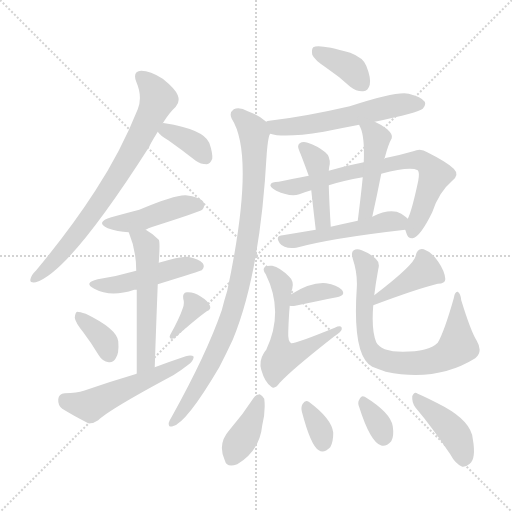
t = 0.00 s
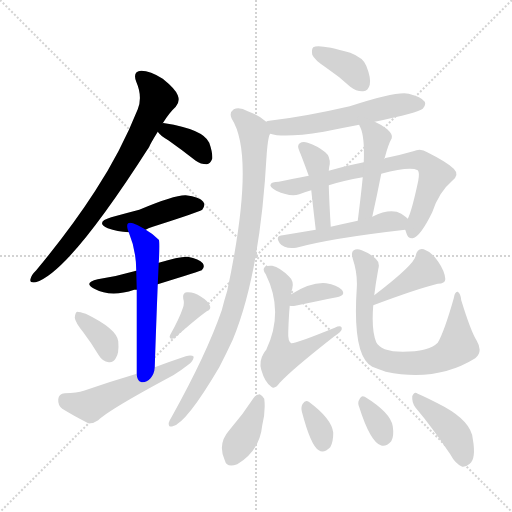
t = 2.99 s
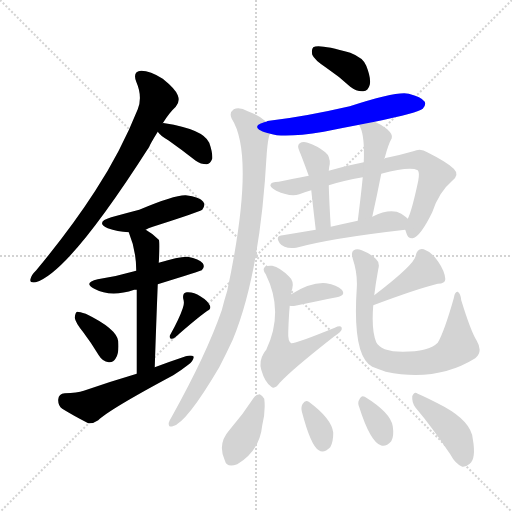
t = 5.98 s
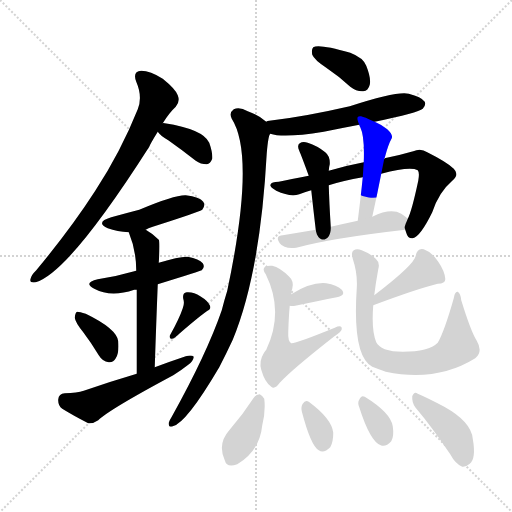
t = 8.98 s
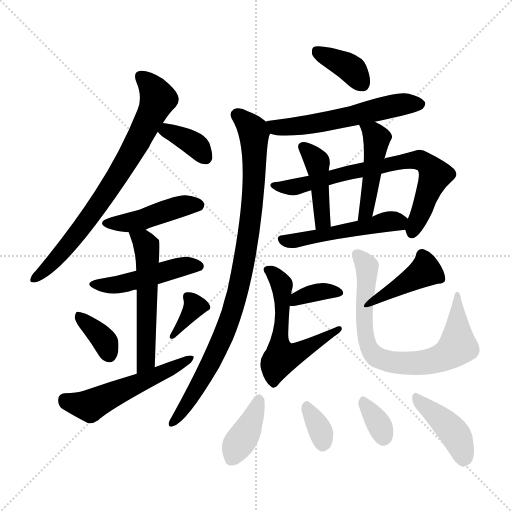
t = 11.97 s
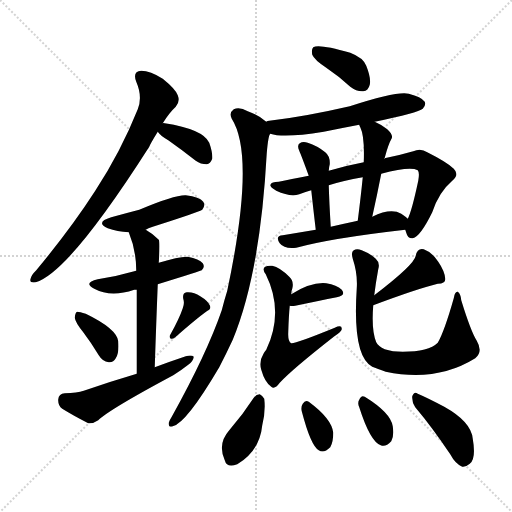
t = 14.96 s

The animated SVG that drew these frames (rendered in a browser with its animation timeline set to each time). Animation: 23 CSS @keyframes rules; one cycle of 14.96 s.

<svg version="1.1" viewBox="0 0 1024 1024" xmlns="http://www.w3.org/2000/svg">
  <g stroke="lightgray" stroke-dasharray="1,1" stroke-width="1" transform="scale(4, 4)">
    <line x1="0" y1="0" x2="256" y2="256"></line>
    <line x1="256" y1="0" x2="0" y2="256"></line>
    <line x1="128" y1="0" x2="128" y2="256"></line>
    <line x1="0" y1="128" x2="256" y2="128"></line>
  </g>
<g transform="scale(1, -1) translate(0, -900)">
   <style type="text/css">
    @keyframes keyframes0 {
      from {
       stroke: blue;
       stroke-dashoffset: 750;
       stroke-width: 128;
       }
       71% {
       animation-timing-function: step-end;
       stroke: blue;
       stroke-dashoffset: 0;
       stroke-width: 128;
       }
       to {
       stroke: black;
       stroke-width: 1024;
       }
       }
       #make-me-a-hanzi-animation-0 {
         animation: keyframes0 0.860352s both;
         animation-delay: 0.000000s;
         animation-timing-function: linear;
       }
    @keyframes keyframes1 {
      from {
       stroke: blue;
       stroke-dashoffset: 359;
       stroke-width: 128;
       }
       54% {
       animation-timing-function: step-end;
       stroke: blue;
       stroke-dashoffset: 0;
       stroke-width: 128;
       }
       to {
       stroke: black;
       stroke-width: 1024;
       }
       }
       #make-me-a-hanzi-animation-1 {
         animation: keyframes1 0.542155s both;
         animation-delay: 0.860352s;
         animation-timing-function: linear;
       }
    @keyframes keyframes2 {
      from {
       stroke: blue;
       stroke-dashoffset: 443;
       stroke-width: 128;
       }
       59% {
       animation-timing-function: step-end;
       stroke: blue;
       stroke-dashoffset: 0;
       stroke-width: 128;
       }
       to {
       stroke: black;
       stroke-width: 1024;
       }
       }
       #make-me-a-hanzi-animation-2 {
         animation: keyframes2 0.610514s both;
         animation-delay: 1.402507s;
         animation-timing-function: linear;
       }
    @keyframes keyframes3 {
      from {
       stroke: blue;
       stroke-dashoffset: 470;
       stroke-width: 128;
       }
       60% {
       animation-timing-function: step-end;
       stroke: blue;
       stroke-dashoffset: 0;
       stroke-width: 128;
       }
       to {
       stroke: black;
       stroke-width: 1024;
       }
       }
       #make-me-a-hanzi-animation-3 {
         animation: keyframes3 0.632487s both;
         animation-delay: 2.013021s;
         animation-timing-function: linear;
       }
    @keyframes keyframes4 {
      from {
       stroke: blue;
       stroke-dashoffset: 544;
       stroke-width: 128;
       }
       64% {
       animation-timing-function: step-end;
       stroke: blue;
       stroke-dashoffset: 0;
       stroke-width: 128;
       }
       to {
       stroke: black;
       stroke-width: 1024;
       }
       }
       #make-me-a-hanzi-animation-4 {
         animation: keyframes4 0.692708s both;
         animation-delay: 2.645508s;
         animation-timing-function: linear;
       }
    @keyframes keyframes5 {
      from {
       stroke: blue;
       stroke-dashoffset: 360;
       stroke-width: 128;
       }
       54% {
       animation-timing-function: step-end;
       stroke: blue;
       stroke-dashoffset: 0;
       stroke-width: 128;
       }
       to {
       stroke: black;
       stroke-width: 1024;
       }
       }
       #make-me-a-hanzi-animation-5 {
         animation: keyframes5 0.542969s both;
         animation-delay: 3.338216s;
         animation-timing-function: linear;
       }
    @keyframes keyframes6 {
      from {
       stroke: blue;
       stroke-dashoffset: 350;
       stroke-width: 128;
       }
       53% {
       animation-timing-function: step-end;
       stroke: blue;
       stroke-dashoffset: 0;
       stroke-width: 128;
       }
       to {
       stroke: black;
       stroke-width: 1024;
       }
       }
       #make-me-a-hanzi-animation-6 {
         animation: keyframes6 0.534831s both;
         animation-delay: 3.881185s;
         animation-timing-function: linear;
       }
    @keyframes keyframes7 {
      from {
       stroke: blue;
       stroke-dashoffset: 533;
       stroke-width: 128;
       }
       63% {
       animation-timing-function: step-end;
       stroke: blue;
       stroke-dashoffset: 0;
       stroke-width: 128;
       }
       to {
       stroke: black;
       stroke-width: 1024;
       }
       }
       #make-me-a-hanzi-animation-7 {
         animation: keyframes7 0.683757s both;
         animation-delay: 4.416016s;
         animation-timing-function: linear;
       }
    @keyframes keyframes8 {
      from {
       stroke: blue;
       stroke-dashoffset: 372;
       stroke-width: 128;
       }
       55% {
       animation-timing-function: step-end;
       stroke: blue;
       stroke-dashoffset: 0;
       stroke-width: 128;
       }
       to {
       stroke: black;
       stroke-width: 1024;
       }
       }
       #make-me-a-hanzi-animation-8 {
         animation: keyframes8 0.552734s both;
         animation-delay: 5.099772s;
         animation-timing-function: linear;
       }
    @keyframes keyframes9 {
      from {
       stroke: blue;
       stroke-dashoffset: 563;
       stroke-width: 128;
       }
       65% {
       animation-timing-function: step-end;
       stroke: blue;
       stroke-dashoffset: 0;
       stroke-width: 128;
       }
       to {
       stroke: black;
       stroke-width: 1024;
       }
       }
       #make-me-a-hanzi-animation-9 {
         animation: keyframes9 0.708171s both;
         animation-delay: 5.652507s;
         animation-timing-function: linear;
       }
    @keyframes keyframes10 {
      from {
       stroke: blue;
       stroke-dashoffset: 920;
       stroke-width: 128;
       }
       75% {
       animation-timing-function: step-end;
       stroke: blue;
       stroke-dashoffset: 0;
       stroke-width: 128;
       }
       to {
       stroke: black;
       stroke-width: 1024;
       }
       }
       #make-me-a-hanzi-animation-10 {
         animation: keyframes10 0.998698s both;
         animation-delay: 6.360677s;
         animation-timing-function: linear;
       }
    @keyframes keyframes11 {
      from {
       stroke: blue;
       stroke-dashoffset: 724;
       stroke-width: 128;
       }
       70% {
       animation-timing-function: step-end;
       stroke: blue;
       stroke-dashoffset: 0;
       stroke-width: 128;
       }
       to {
       stroke: black;
       stroke-width: 1024;
       }
       }
       #make-me-a-hanzi-animation-11 {
         animation: keyframes11 0.839193s both;
         animation-delay: 7.359375s;
         animation-timing-function: linear;
       }
    @keyframes keyframes12 {
      from {
       stroke: blue;
       stroke-dashoffset: 426;
       stroke-width: 128;
       }
       58% {
       animation-timing-function: step-end;
       stroke: blue;
       stroke-dashoffset: 0;
       stroke-width: 128;
       }
       to {
       stroke: black;
       stroke-width: 1024;
       }
       }
       #make-me-a-hanzi-animation-12 {
         animation: keyframes12 0.596680s both;
         animation-delay: 8.198568s;
         animation-timing-function: linear;
       }
    @keyframes keyframes13 {
      from {
       stroke: blue;
       stroke-dashoffset: 456;
       stroke-width: 128;
       }
       60% {
       animation-timing-function: step-end;
       stroke: blue;
       stroke-dashoffset: 0;
       stroke-width: 128;
       }
       to {
       stroke: black;
       stroke-width: 1024;
       }
       }
       #make-me-a-hanzi-animation-13 {
         animation: keyframes13 0.621094s both;
         animation-delay: 8.795247s;
         animation-timing-function: linear;
       }
    @keyframes keyframes14 {
      from {
       stroke: blue;
       stroke-dashoffset: 504;
       stroke-width: 128;
       }
       62% {
       animation-timing-function: step-end;
       stroke: blue;
       stroke-dashoffset: 0;
       stroke-width: 128;
       }
       to {
       stroke: black;
       stroke-width: 1024;
       }
       }
       #make-me-a-hanzi-animation-14 {
         animation: keyframes14 0.660156s both;
         animation-delay: 9.416341s;
         animation-timing-function: linear;
       }
    @keyframes keyframes15 {
      from {
       stroke: blue;
       stroke-dashoffset: 352;
       stroke-width: 128;
       }
       53% {
       animation-timing-function: step-end;
       stroke: blue;
       stroke-dashoffset: 0;
       stroke-width: 128;
       }
       to {
       stroke: black;
       stroke-width: 1024;
       }
       }
       #make-me-a-hanzi-animation-15 {
         animation: keyframes15 0.536458s both;
         animation-delay: 10.076497s;
         animation-timing-function: linear;
       }
    @keyframes keyframes16 {
      from {
       stroke: blue;
       stroke-dashoffset: 569;
       stroke-width: 128;
       }
       65% {
       animation-timing-function: step-end;
       stroke: blue;
       stroke-dashoffset: 0;
       stroke-width: 128;
       }
       to {
       stroke: black;
       stroke-width: 1024;
       }
       }
       #make-me-a-hanzi-animation-16 {
         animation: keyframes16 0.713053s both;
         animation-delay: 10.612956s;
         animation-timing-function: linear;
       }
    @keyframes keyframes17 {
      from {
       stroke: blue;
       stroke-dashoffset: 408;
       stroke-width: 128;
       }
       57% {
       animation-timing-function: step-end;
       stroke: blue;
       stroke-dashoffset: 0;
       stroke-width: 128;
       }
       to {
       stroke: black;
       stroke-width: 1024;
       }
       }
       #make-me-a-hanzi-animation-17 {
         animation: keyframes17 0.582031s both;
         animation-delay: 11.326009s;
         animation-timing-function: linear;
       }
    @keyframes keyframes18 {
      from {
       stroke: blue;
       stroke-dashoffset: 749;
       stroke-width: 128;
       }
       71% {
       animation-timing-function: step-end;
       stroke: blue;
       stroke-dashoffset: 0;
       stroke-width: 128;
       }
       to {
       stroke: black;
       stroke-width: 1024;
       }
       }
       #make-me-a-hanzi-animation-18 {
         animation: keyframes18 0.859538s both;
         animation-delay: 11.908040s;
         animation-timing-function: linear;
       }
    @keyframes keyframes19 {
      from {
       stroke: blue;
       stroke-dashoffset: 385;
       stroke-width: 128;
       }
       56% {
       animation-timing-function: step-end;
       stroke: blue;
       stroke-dashoffset: 0;
       stroke-width: 128;
       }
       to {
       stroke: black;
       stroke-width: 1024;
       }
       }
       #make-me-a-hanzi-animation-19 {
         animation: keyframes19 0.563314s both;
         animation-delay: 12.767578s;
         animation-timing-function: linear;
       }
    @keyframes keyframes20 {
      from {
       stroke: blue;
       stroke-dashoffset: 332;
       stroke-width: 128;
       }
       52% {
       animation-timing-function: step-end;
       stroke: blue;
       stroke-dashoffset: 0;
       stroke-width: 128;
       }
       to {
       stroke: black;
       stroke-width: 1024;
       }
       }
       #make-me-a-hanzi-animation-20 {
         animation: keyframes20 0.520182s both;
         animation-delay: 13.330892s;
         animation-timing-function: linear;
       }
    @keyframes keyframes21 {
      from {
       stroke: blue;
       stroke-dashoffset: 333;
       stroke-width: 128;
       }
       52% {
       animation-timing-function: step-end;
       stroke: blue;
       stroke-dashoffset: 0;
       stroke-width: 128;
       }
       to {
       stroke: black;
       stroke-width: 1024;
       }
       }
       #make-me-a-hanzi-animation-21 {
         animation: keyframes21 0.520996s both;
         animation-delay: 13.851074s;
         animation-timing-function: linear;
       }
    @keyframes keyframes22 {
      from {
       stroke: blue;
       stroke-dashoffset: 415;
       stroke-width: 128;
       }
       57% {
       animation-timing-function: step-end;
       stroke: blue;
       stroke-dashoffset: 0;
       stroke-width: 128;
       }
       to {
       stroke: black;
       stroke-width: 1024;
       }
       }
       #make-me-a-hanzi-animation-22 {
         animation: keyframes22 0.587728s both;
         animation-delay: 14.372070s;
         animation-timing-function: linear;
       }
</style>
<path d="M 325.5 653.5 Q 338.5 674.5 351.5 686.5 Q 360.5 696.5 355.5 709.5 Q 351.5 721.5 325.5 742.5 Q 300.5 758.5 282.5 758.5 Q 264.5 757.5 272.5 736.5 Q 285.5 706.5 275.5 681.5 Q 241.5 596.5 190.5 518.5 Q 141.5 442.5 72.5 359.5 Q 62.5 349.5 61.5 343.5 Q 57.5 333.5 71.5 335.5 Q 137.5 354.5 298.5 606.5 Q 299.5 610.5 315.5 636.5 L 325.5 653.5 Z" fill="lightgray"></path> 
<path d="M 315.5 636.5 Q 319.5 629.5 336.5 619.5 Q 363.5 600.5 391.5 578.5 Q 401.5 571.5 413.5 571.5 Q 420.5 572.5 424.5 582.5 Q 425.5 594.5 418.5 614.5 Q 406.5 641.5 329.5 653.5 Q 326.5 654.5 325.5 653.5 C 302.5 653.5 302.5 653.5 315.5 636.5 Z" fill="lightgray"></path> 
<path d="M 291.5 440.5 Q 295.5 443.5 305.5 446.5 Q 399.5 476.5 404.5 480.5 Q 411.5 489.5 406.5 496.5 Q 399.5 506.5 371.5 509.5 Q 349.5 510.5 278.5 480.5 Q 251.5 473.5 222.5 465.5 Q 189.5 455.5 215.5 443.5 Q 234.5 436.5 257.5 435.5 L 291.5 440.5 Z" fill="lightgray"></path> 
<path d="M 315.5 331.5 Q 402.5 358.5 403.5 359.5 Q 410.5 366.5 405.5 373.5 Q 398.5 382.5 375.5 386.5 Q 359.5 387.5 317.5 374.5 L 272.5 358.5 Q 269.5 358.5 268.5 357.5 Q 234.5 347.5 195.5 341.5 Q 165.5 334.5 188.5 322.5 Q 221.5 304.5 268.5 320.5 Q 269.5 320.5 273.5 320.5 L 315.5 331.5 Z" fill="lightgray"></path> 
<path d="M 309.5 165.5 Q 312.5 256.5 315.5 331.5 L 317.5 374.5 Q 320.5 416.5 317.5 420.5 Q 304.5 433.5 291.5 440.5 C 265.5 456.5 246.5 463.5 257.5 435.5 Q 272.5 399.5 272.5 358.5 L 273.5 320.5 Q 273.5 263.5 273.5 152.5 C 273.5 122.5 308.5 135.5 309.5 165.5 Z" fill="lightgray"></path> 
<path d="M 166.5 235.5 Q 182.5 214.5 197.5 189.5 Q 204.5 177.5 217.5 175.5 Q 226.5 174.5 231.5 183.5 Q 238.5 193.5 236.5 217.5 Q 233.5 242.5 171.5 272.5 Q 159.5 276.5 154.5 276.5 Q 150.5 275.5 149.5 264.5 Q 150.5 255.5 166.5 235.5 Z" fill="lightgray"></path> 
<path d="M 365.5 283.5 Q 358.5 262.5 340.5 230.5 Q 337.5 226.5 341.5 222.5 Q 345.5 221.5 350.5 225.5 Q 392.5 262.5 413.5 277.5 Q 423.5 281.5 419.5 289.5 Q 415.5 298.5 400.5 307.5 Q 387.5 316.5 373.5 315.5 Q 364.5 314.5 366.5 302.5 Q 369.5 293.5 365.5 283.5 Z" fill="lightgray"></path> 
<path d="M 273.5 152.5 Q 222.5 137.5 167.5 118.5 Q 154.5 114.5 129.5 113.5 Q 117.5 112.5 116.5 101.5 Q 115.5 89.5 124.5 82.5 Q 145.5 69.5 176.5 53.5 Q 186.5 52.5 196.5 59.5 Q 217.5 80.5 346.5 149.5 Q 362.5 159.5 376.5 170.5 Q 386.5 177.5 387.5 186.5 Q 383.5 190.5 371.5 187.5 Q 341.5 177.5 309.5 165.5 L 273.5 152.5 Z" fill="lightgray"></path> 
<path d="M 652.5 764.5 Q 676.5 748.5 700.5 726.5 Q 713.5 716.5 726.5 717.5 Q 736.5 718.5 739.5 730.5 Q 742.5 743.5 732.5 768.5 Q 726.5 784.5 700.5 794.5 Q 637.5 812.5 626.5 805.5 Q 622.5 801.5 624.5 790.5 Q 628.5 780.5 652.5 764.5 Z" fill="lightgray"></path> 
<path d="M 749.5 656.5 Q 836.5 674.5 845.5 682.5 Q 852.5 689.5 849.5 696.5 Q 842.5 706.5 817.5 712.5 Q 795.5 718.5 699.5 687.5 Q 608.5 666.5 538.5 658.5 Q 534.5 658.5 532.5 656.5 C 503.5 649.5 511.5 639.5 540.5 632.5 Q 567.5 623.5 647.5 636.5 Q 681.5 643.5 718.5 650.5 L 749.5 656.5 Z" fill="lightgray"></path> 
<path d="M 532.5 656.5 Q 519.5 668.5 495.5 677.5 Q 479.5 686.5 467.5 681.5 Q 457.5 674.5 463.5 662.5 Q 511.5 587.5 454.5 318.5 Q 448.5 299.5 443.5 279.5 Q 413.5 192.5 343.5 66.5 Q 339.5 60.5 337.5 54.5 Q 336.5 44.5 345.5 47.5 Q 372.5 53.5 438.5 165.5 Q 451.5 190.5 465.5 220.5 Q 520.5 353.5 533.5 593.5 Q 536.5 629.5 540.5 632.5 C 544.5 648.5 544.5 648.5 532.5 656.5 Z" fill="lightgray"></path> 
<path d="M 727.5 575.5 Q 690.5 568.5 657.5 558.5 L 617.5 548.5 Q 580.5 541.5 557.5 536.5 Q 542.5 536.5 541.5 531.5 Q 537.5 527.5 552.5 518.5 Q 580.5 505.5 598.5 511.5 Q 608.5 515.5 622.5 519.5 L 657.5 529.5 Q 685.5 538.5 725.5 545.5 L 762.5 552.5 Q 819.5 567.5 835.5 559.5 Q 839.5 555.5 836.5 538.5 Q 823.5 477.5 815.5 462.5 C 808.5 445.5 808.5 445.5 810.5 440.5 L 812.5 434.5 Q 815.5 422.5 825.5 423.5 Q 840.5 426.5 864.5 475.5 Q 877.5 515.5 904.5 538.5 Q 919.5 550.5 907.5 562.5 Q 894.5 575.5 854.5 595.5 Q 841.5 604.5 826.5 597.5 Q 802.5 590.5 773.5 584.5 Q 770.5 584.5 768.5 582.5 L 727.5 575.5 Z" fill="lightgray"></path> 
<path d="M 657.5 558.5 Q 658.5 568.5 659.5 571.5 Q 660.5 587.5 650.5 595.5 Q 634.5 608.5 615.5 614.5 Q 605.5 617.5 599.5 613.5 Q 593.5 609.5 598.5 598.5 Q 602.5 589.5 617.5 548.5 L 622.5 519.5 Q 625.5 491.5 631.5 440.5 C 635.5 410.5 663.5 416.5 661.5 446.5 Q 658.5 494.5 657.5 529.5 L 657.5 558.5 Z" fill="lightgray"></path> 
<path d="M 768.5 582.5 Q 768.5 583.5 769.5 584.5 Q 776.5 611.5 783.5 623.5 Q 786.5 630.5 774.5 641.5 Q 761.5 651.5 749.5 656.5 C 722.5 669.5 707.5 675.5 718.5 650.5 Q 718.5 649.5 720.5 645.5 Q 729.5 627.5 727.5 575.5 L 725.5 545.5 Q 721.5 505.5 715.5 458.5 C 711.5 428.5 738.5 437.5 744.5 466.5 Q 754.5 511.5 762.5 552.5 L 768.5 582.5 Z" fill="lightgray"></path> 
<path d="M 631.5 440.5 Q 595.5 434.5 565.5 429.5 Q 549.5 428.5 559.5 413.5 Q 568.5 401.5 592.5 404.5 Q 661.5 423.5 810.5 440.5 C 837.5 443.5 837.5 443.5 815.5 462.5 Q 811.5 466.5 802.5 472.5 Q 781.5 484.5 744.5 466.5 L 715.5 458.5 Q 687.5 452.5 661.5 446.5 L 631.5 440.5 Z" fill="lightgray"></path> 
<path d="M 579.5 288.5 Q 583.5 287.5 590.5 288.5 Q 638.5 298.5 673.5 305.5 Q 692.5 309.5 683.5 320.5 Q 673.5 330.5 652.5 333.5 Q 622.5 336.5 582.5 311.5 C 556.5 295.5 551.5 292.5 579.5 288.5 Z" fill="lightgray"></path> 
<path d="M 582.5 311.5 Q 582.5 318.5 584.5 322.5 Q 588.5 337.5 578.5 346.5 Q 559.5 365.5 544.5 368.5 Q 535.5 369.5 530.5 366.5 Q 523.5 362.5 531.5 351.5 Q 568.5 276.5 532.5 200.5 Q 529.5 197.5 527.5 193.5 Q 517.5 177.5 522.5 160.5 Q 529.5 135.5 542.5 126.5 Q 549.5 120.5 559.5 134.5 Q 584.5 161.5 667.5 226.5 Q 682.5 236.5 683.5 241.5 Q 684.5 251.5 669.5 244.5 Q 588.5 211.5 582.5 213.5 Q 575.5 217.5 576.5 235.5 Q 577.5 268.5 579.5 288.5 L 582.5 311.5 Z" fill="lightgray"></path> 
<path d="M 746.5 289.5 Q 834.5 322.5 875.5 332.5 Q 891.5 332.5 890.5 342.5 Q 889.5 357.5 876.5 376.5 Q 864.5 395.5 847.5 401.5 Q 834.5 404.5 831.5 388.5 Q 828.5 370.5 748.5 309.5 C 724.5 291.5 718.5 278.5 746.5 289.5 Z" fill="lightgray"></path> 
<path d="M 748.5 309.5 Q 751.5 334.5 756.5 361.5 Q 760.5 374.5 751.5 382.5 Q 741.5 392.5 723.5 399.5 Q 713.5 403.5 707.5 399.5 Q 701.5 396.5 705.5 382.5 Q 715.5 352.5 713.5 323.5 Q 704.5 187.5 744.5 166.5 Q 754.5 162.5 771.5 156.5 Q 873.5 135.5 950.5 183.5 Q 966.5 196.5 953.5 218.5 Q 941.5 237.5 922.5 299.5 Q 921.5 312.5 915.5 316.5 Q 909.5 317.5 907.5 303.5 Q 888.5 236.5 875.5 214.5 Q 857.5 196.5 805.5 196.5 Q 784.5 196.5 769.5 201.5 Q 756.5 207.5 752.5 215.5 Q 742.5 239.5 746.5 289.5 L 748.5 309.5 Z" fill="lightgray"></path> 
<path d="M 507.5 104.5 Q 485.5 70.5 458.5 39.5 Q 434.5 12.5 449.5 -20.5 Q 453.5 -36.5 474.5 -28.5 Q 519.5 -1.5 524.5 49.5 Q 531.5 77.5 528.5 102.5 Q 524.5 109.5 519.5 111.5 Q 512.5 111.5 507.5 104.5 Z" fill="lightgray"></path> 
<path d="M 603.5 77.5 Q 621.5 8.5 637.5 -0.5 Q 647.5 -7.5 660.5 5.5 Q 666.5 15.5 666.5 34.5 Q 663.5 62.5 617.5 96.5 Q 610.5 100.5 605.5 92.5 Q 601.5 86.5 603.5 77.5 Z" fill="lightgray"></path> 
<path d="M 718.5 85.5 Q 740.5 16.5 761.5 9.5 Q 771.5 5.5 782.5 17.5 Q 788.5 27.5 785.5 47.5 Q 781.5 74.5 729.5 106.5 Q 722.5 110.5 718.5 100.5 Q 714.5 94.5 718.5 85.5 Z" fill="lightgray"></path> 
<path d="M 830.5 85.5 Q 863.5 46.5 900.5 -8.5 Q 910.5 -27.5 924.5 -33.5 Q 931.5 -34.5 939.5 -27.5 Q 952.5 -17.5 945.5 22.5 Q 942.5 56.5 888.5 86.5 Q 854.5 104.5 835.5 112.5 Q 828.5 118.5 824.5 107.5 Q 823.5 95.5 830.5 85.5 Z" fill="lightgray"></path> 
      <clipPath id="make-me-a-hanzi-clip-0">
      <path d="M 325.5 653.5 Q 338.5 674.5 351.5 686.5 Q 360.5 696.5 355.5 709.5 Q 351.5 721.5 325.5 742.5 Q 300.5 758.5 282.5 758.5 Q 264.5 757.5 272.5 736.5 Q 285.5 706.5 275.5 681.5 Q 241.5 596.5 190.5 518.5 Q 141.5 442.5 72.5 359.5 Q 62.5 349.5 61.5 343.5 Q 57.5 333.5 71.5 335.5 Q 137.5 354.5 298.5 606.5 Q 299.5 610.5 315.5 636.5 L 325.5 653.5 Z" fill="lightgray"></path>
      </clipPath>
      <path clip-path="url(#make-me-a-hanzi-clip-0)" d="M 281.5 745.5 L 304.5 724.5 L 314.5 699.5 L 259.5 586.5 L 157.5 436.5 L 106.5 375.5 L 69.5 343.5 " fill="none" id="make-me-a-hanzi-animation-0" stroke-dasharray="622 1244" stroke-linecap="round"></path>

      <clipPath id="make-me-a-hanzi-clip-1">
      <path d="M 315.5 636.5 Q 319.5 629.5 336.5 619.5 Q 363.5 600.5 391.5 578.5 Q 401.5 571.5 413.5 571.5 Q 420.5 572.5 424.5 582.5 Q 425.5 594.5 418.5 614.5 Q 406.5 641.5 329.5 653.5 Q 326.5 654.5 325.5 653.5 C 302.5 653.5 302.5 653.5 315.5 636.5 Z" fill="lightgray"></path>
      </clipPath>
      <path clip-path="url(#make-me-a-hanzi-clip-1)" d="M 327.5 646.5 L 396.5 605.5 L 409.5 586.5 " fill="none" id="make-me-a-hanzi-animation-1" stroke-dasharray="231 462" stroke-linecap="round"></path>

      <clipPath id="make-me-a-hanzi-clip-2">
      <path d="M 291.5 440.5 Q 295.5 443.5 305.5 446.5 Q 399.5 476.5 404.5 480.5 Q 411.5 489.5 406.5 496.5 Q 399.5 506.5 371.5 509.5 Q 349.5 510.5 278.5 480.5 Q 251.5 473.5 222.5 465.5 Q 189.5 455.5 215.5 443.5 Q 234.5 436.5 257.5 435.5 L 291.5 440.5 Z" fill="lightgray"></path>
      </clipPath>
      <path clip-path="url(#make-me-a-hanzi-clip-2)" d="M 216.5 455.5 L 260.5 455.5 L 363.5 487.5 L 398.5 488.5 " fill="none" id="make-me-a-hanzi-animation-2" stroke-dasharray="315 630" stroke-linecap="round"></path>

      <clipPath id="make-me-a-hanzi-clip-3">
      <path d="M 315.5 331.5 Q 402.5 358.5 403.5 359.5 Q 410.5 366.5 405.5 373.5 Q 398.5 382.5 375.5 386.5 Q 359.5 387.5 317.5 374.5 L 272.5 358.5 Q 269.5 358.5 268.5 357.5 Q 234.5 347.5 195.5 341.5 Q 165.5 334.5 188.5 322.5 Q 221.5 304.5 268.5 320.5 Q 269.5 320.5 273.5 320.5 L 315.5 331.5 Z" fill="lightgray"></path>
      </clipPath>
      <path clip-path="url(#make-me-a-hanzi-clip-3)" d="M 189.5 333.5 L 231.5 329.5 L 362.5 366.5 L 398.5 367.5 " fill="none" id="make-me-a-hanzi-animation-3" stroke-dasharray="342 684" stroke-linecap="round"></path>

      <clipPath id="make-me-a-hanzi-clip-4">
      <path d="M 309.5 165.5 Q 312.5 256.5 315.5 331.5 L 317.5 374.5 Q 320.5 416.5 317.5 420.5 Q 304.5 433.5 291.5 440.5 C 265.5 456.5 246.5 463.5 257.5 435.5 Q 272.5 399.5 272.5 358.5 L 273.5 320.5 Q 273.5 263.5 273.5 152.5 C 273.5 122.5 308.5 135.5 309.5 165.5 Z" fill="lightgray"></path>
      </clipPath>
      <path clip-path="url(#make-me-a-hanzi-clip-4)" d="M 264.5 429.5 L 290.5 413.5 L 294.5 385.5 L 292.5 190.5 L 287.5 170.5 L 276.5 162.5 " fill="none" id="make-me-a-hanzi-animation-4" stroke-dasharray="416 832" stroke-linecap="round"></path>

      <clipPath id="make-me-a-hanzi-clip-5">
      <path d="M 166.5 235.5 Q 182.5 214.5 197.5 189.5 Q 204.5 177.5 217.5 175.5 Q 226.5 174.5 231.5 183.5 Q 238.5 193.5 236.5 217.5 Q 233.5 242.5 171.5 272.5 Q 159.5 276.5 154.5 276.5 Q 150.5 275.5 149.5 264.5 Q 150.5 255.5 166.5 235.5 Z" fill="lightgray"></path>
      </clipPath>
      <path clip-path="url(#make-me-a-hanzi-clip-5)" d="M 156.5 268.5 L 199.5 230.5 L 219.5 188.5 " fill="none" id="make-me-a-hanzi-animation-5" stroke-dasharray="232 464" stroke-linecap="round"></path>

      <clipPath id="make-me-a-hanzi-clip-6">
      <path d="M 365.5 283.5 Q 358.5 262.5 340.5 230.5 Q 337.5 226.5 341.5 222.5 Q 345.5 221.5 350.5 225.5 Q 392.5 262.5 413.5 277.5 Q 423.5 281.5 419.5 289.5 Q 415.5 298.5 400.5 307.5 Q 387.5 316.5 373.5 315.5 Q 364.5 314.5 366.5 302.5 Q 369.5 293.5 365.5 283.5 Z" fill="lightgray"></path>
      </clipPath>
      <path clip-path="url(#make-me-a-hanzi-clip-6)" d="M 379.5 304.5 L 389.5 287.5 L 345.5 227.5 " fill="none" id="make-me-a-hanzi-animation-6" stroke-dasharray="222 444" stroke-linecap="round"></path>

      <clipPath id="make-me-a-hanzi-clip-7">
      <path d="M 273.5 152.5 Q 222.5 137.5 167.5 118.5 Q 154.5 114.5 129.5 113.5 Q 117.5 112.5 116.5 101.5 Q 115.5 89.5 124.5 82.5 Q 145.5 69.5 176.5 53.5 Q 186.5 52.5 196.5 59.5 Q 217.5 80.5 346.5 149.5 Q 362.5 159.5 376.5 170.5 Q 386.5 177.5 387.5 186.5 Q 383.5 190.5 371.5 187.5 Q 341.5 177.5 309.5 165.5 L 273.5 152.5 Z" fill="lightgray"></path>
      </clipPath>
      <path clip-path="url(#make-me-a-hanzi-clip-7)" d="M 128.5 101.5 L 179.5 88.5 L 382.5 183.5 " fill="none" id="make-me-a-hanzi-animation-7" stroke-dasharray="405 810" stroke-linecap="round"></path>

      <clipPath id="make-me-a-hanzi-clip-8">
      <path d="M 652.5 764.5 Q 676.5 748.5 700.5 726.5 Q 713.5 716.5 726.5 717.5 Q 736.5 718.5 739.5 730.5 Q 742.5 743.5 732.5 768.5 Q 726.5 784.5 700.5 794.5 Q 637.5 812.5 626.5 805.5 Q 622.5 801.5 624.5 790.5 Q 628.5 780.5 652.5 764.5 Z" fill="lightgray"></path>
      </clipPath>
      <path clip-path="url(#make-me-a-hanzi-clip-8)" d="M 632.5 797.5 L 706.5 759.5 L 724.5 732.5 " fill="none" id="make-me-a-hanzi-animation-8" stroke-dasharray="244 488" stroke-linecap="round"></path>

      <clipPath id="make-me-a-hanzi-clip-9">
      <path d="M 749.5 656.5 Q 836.5 674.5 845.5 682.5 Q 852.5 689.5 849.5 696.5 Q 842.5 706.5 817.5 712.5 Q 795.5 718.5 699.5 687.5 Q 608.5 666.5 538.5 658.5 Q 534.5 658.5 532.5 656.5 C 503.5 649.5 511.5 639.5 540.5 632.5 Q 567.5 623.5 647.5 636.5 Q 681.5 643.5 718.5 650.5 L 749.5 656.5 Z" fill="lightgray"></path>
      </clipPath>
      <path clip-path="url(#make-me-a-hanzi-clip-9)" d="M 537.5 651.5 L 556.5 644.5 L 613.5 649.5 L 787.5 688.5 L 838.5 691.5 " fill="none" id="make-me-a-hanzi-animation-9" stroke-dasharray="435 870" stroke-linecap="round"></path>

      <clipPath id="make-me-a-hanzi-clip-10">
      <path d="M 532.5 656.5 Q 519.5 668.5 495.5 677.5 Q 479.5 686.5 467.5 681.5 Q 457.5 674.5 463.5 662.5 Q 511.5 587.5 454.5 318.5 Q 448.5 299.5 443.5 279.5 Q 413.5 192.5 343.5 66.5 Q 339.5 60.5 337.5 54.5 Q 336.5 44.5 345.5 47.5 Q 372.5 53.5 438.5 165.5 Q 451.5 190.5 465.5 220.5 Q 520.5 353.5 533.5 593.5 Q 536.5 629.5 540.5 632.5 C 544.5 648.5 544.5 648.5 532.5 656.5 Z" fill="lightgray"></path>
      </clipPath>
      <path clip-path="url(#make-me-a-hanzi-clip-10)" d="M 474.5 670.5 L 506.5 638.5 L 509.5 584.5 L 500.5 456.5 L 479.5 332.5 L 444.5 221.5 L 417.5 163.5 L 376.5 94.5 L 345.5 55.5 " fill="none" id="make-me-a-hanzi-animation-10" stroke-dasharray="792 1584" stroke-linecap="round"></path>

      <clipPath id="make-me-a-hanzi-clip-11">
      <path d="M 727.5 575.5 Q 690.5 568.5 657.5 558.5 L 617.5 548.5 Q 580.5 541.5 557.5 536.5 Q 542.5 536.5 541.5 531.5 Q 537.5 527.5 552.5 518.5 Q 580.5 505.5 598.5 511.5 Q 608.5 515.5 622.5 519.5 L 657.5 529.5 Q 685.5 538.5 725.5 545.5 L 762.5 552.5 Q 819.5 567.5 835.5 559.5 Q 839.5 555.5 836.5 538.5 Q 823.5 477.5 815.5 462.5 C 808.5 445.5 808.5 445.5 810.5 440.5 L 812.5 434.5 Q 815.5 422.5 825.5 423.5 Q 840.5 426.5 864.5 475.5 Q 877.5 515.5 904.5 538.5 Q 919.5 550.5 907.5 562.5 Q 894.5 575.5 854.5 595.5 Q 841.5 604.5 826.5 597.5 Q 802.5 590.5 773.5 584.5 Q 770.5 584.5 768.5 582.5 L 727.5 575.5 Z" fill="lightgray"></path>
      </clipPath>
      <path clip-path="url(#make-me-a-hanzi-clip-11)" d="M 546.5 529.5 L 589.5 526.5 L 736.5 563.5 L 840.5 579.5 L 854.5 572.5 L 870.5 550.5 L 824.5 434.5 " fill="none" id="make-me-a-hanzi-animation-11" stroke-dasharray="596 1192" stroke-linecap="round"></path>

      <clipPath id="make-me-a-hanzi-clip-12">
      <path d="M 657.5 558.5 Q 658.5 568.5 659.5 571.5 Q 660.5 587.5 650.5 595.5 Q 634.5 608.5 615.5 614.5 Q 605.5 617.5 599.5 613.5 Q 593.5 609.5 598.5 598.5 Q 602.5 589.5 617.5 548.5 L 622.5 519.5 Q 625.5 491.5 631.5 440.5 C 635.5 410.5 663.5 416.5 661.5 446.5 Q 658.5 494.5 657.5 529.5 L 657.5 558.5 Z" fill="lightgray"></path>
      </clipPath>
      <path clip-path="url(#make-me-a-hanzi-clip-12)" d="M 605.5 605.5 L 634.5 575.5 L 645.5 459.5 L 637.5 451.5 " fill="none" id="make-me-a-hanzi-animation-12" stroke-dasharray="298 596" stroke-linecap="round"></path>

      <clipPath id="make-me-a-hanzi-clip-13">
      <path d="M 768.5 582.5 Q 768.5 583.5 769.5 584.5 Q 776.5 611.5 783.5 623.5 Q 786.5 630.5 774.5 641.5 Q 761.5 651.5 749.5 656.5 C 722.5 669.5 707.5 675.5 718.5 650.5 Q 718.5 649.5 720.5 645.5 Q 729.5 627.5 727.5 575.5 L 725.5 545.5 Q 721.5 505.5 715.5 458.5 C 711.5 428.5 738.5 437.5 744.5 466.5 Q 754.5 511.5 762.5 552.5 L 768.5 582.5 Z" fill="lightgray"></path>
      </clipPath>
      <path clip-path="url(#make-me-a-hanzi-clip-13)" d="M 726.5 650.5 L 746.5 634.5 L 752.5 615.5 L 735.5 491.5 L 721.5 465.5 " fill="none" id="make-me-a-hanzi-animation-13" stroke-dasharray="328 656" stroke-linecap="round"></path>

      <clipPath id="make-me-a-hanzi-clip-14">
      <path d="M 631.5 440.5 Q 595.5 434.5 565.5 429.5 Q 549.5 428.5 559.5 413.5 Q 568.5 401.5 592.5 404.5 Q 661.5 423.5 810.5 440.5 C 837.5 443.5 837.5 443.5 815.5 462.5 Q 811.5 466.5 802.5 472.5 Q 781.5 484.5 744.5 466.5 L 715.5 458.5 Q 687.5 452.5 661.5 446.5 L 631.5 440.5 Z" fill="lightgray"></path>
      </clipPath>
      <path clip-path="url(#make-me-a-hanzi-clip-14)" d="M 563.5 421.5 L 585.5 417.5 L 773.5 456.5 L 807.5 458.5 " fill="none" id="make-me-a-hanzi-animation-14" stroke-dasharray="376 752" stroke-linecap="round"></path>

      <clipPath id="make-me-a-hanzi-clip-15">
      <path d="M 579.5 288.5 Q 583.5 287.5 590.5 288.5 Q 638.5 298.5 673.5 305.5 Q 692.5 309.5 683.5 320.5 Q 673.5 330.5 652.5 333.5 Q 622.5 336.5 582.5 311.5 C 556.5 295.5 551.5 292.5 579.5 288.5 Z" fill="lightgray"></path>
      </clipPath>
      <path clip-path="url(#make-me-a-hanzi-clip-15)" d="M 585.5 293.5 L 595.5 302.5 L 636.5 315.5 L 676.5 314.5 " fill="none" id="make-me-a-hanzi-animation-15" stroke-dasharray="224 448" stroke-linecap="round"></path>

      <clipPath id="make-me-a-hanzi-clip-16">
      <path d="M 582.5 311.5 Q 582.5 318.5 584.5 322.5 Q 588.5 337.5 578.5 346.5 Q 559.5 365.5 544.5 368.5 Q 535.5 369.5 530.5 366.5 Q 523.5 362.5 531.5 351.5 Q 568.5 276.5 532.5 200.5 Q 529.5 197.5 527.5 193.5 Q 517.5 177.5 522.5 160.5 Q 529.5 135.5 542.5 126.5 Q 549.5 120.5 559.5 134.5 Q 584.5 161.5 667.5 226.5 Q 682.5 236.5 683.5 241.5 Q 684.5 251.5 669.5 244.5 Q 588.5 211.5 582.5 213.5 Q 575.5 217.5 576.5 235.5 Q 577.5 268.5 579.5 288.5 L 582.5 311.5 Z" fill="lightgray"></path>
      </clipPath>
      <path clip-path="url(#make-me-a-hanzi-clip-16)" d="M 538.5 359.5 L 563.5 330.5 L 564.5 258.5 L 558.5 217.5 L 559.5 197.5 L 567.5 185.5 L 599.5 196.5 L 637.5 221.5 L 654.5 225.5 L 658.5 236.5 L 676.5 241.5 " fill="none" id="make-me-a-hanzi-animation-16" stroke-dasharray="441 882" stroke-linecap="round"></path>

      <clipPath id="make-me-a-hanzi-clip-17">
      <path d="M 746.5 289.5 Q 834.5 322.5 875.5 332.5 Q 891.5 332.5 890.5 342.5 Q 889.5 357.5 876.5 376.5 Q 864.5 395.5 847.5 401.5 Q 834.5 404.5 831.5 388.5 Q 828.5 370.5 748.5 309.5 C 724.5 291.5 718.5 278.5 746.5 289.5 Z" fill="lightgray"></path>
      </clipPath>
      <path clip-path="url(#make-me-a-hanzi-clip-17)" d="M 879.5 342.5 L 850.5 358.5 L 762.5 310.5 L 755.5 293.5 " fill="none" id="make-me-a-hanzi-animation-17" stroke-dasharray="280 560" stroke-linecap="round"></path>

      <clipPath id="make-me-a-hanzi-clip-18">
      <path d="M 748.5 309.5 Q 751.5 334.5 756.5 361.5 Q 760.5 374.5 751.5 382.5 Q 741.5 392.5 723.5 399.5 Q 713.5 403.5 707.5 399.5 Q 701.5 396.5 705.5 382.5 Q 715.5 352.5 713.5 323.5 Q 704.5 187.5 744.5 166.5 Q 754.5 162.5 771.5 156.5 Q 873.5 135.5 950.5 183.5 Q 966.5 196.5 953.5 218.5 Q 941.5 237.5 922.5 299.5 Q 921.5 312.5 915.5 316.5 Q 909.5 317.5 907.5 303.5 Q 888.5 236.5 875.5 214.5 Q 857.5 196.5 805.5 196.5 Q 784.5 196.5 769.5 201.5 Q 756.5 207.5 752.5 215.5 Q 742.5 239.5 746.5 289.5 L 748.5 309.5 Z" fill="lightgray"></path>
      </clipPath>
      <path clip-path="url(#make-me-a-hanzi-clip-18)" d="M 713.5 391.5 L 734.5 358.5 L 727.5 288.5 L 729.5 233.5 L 736.5 207.5 L 757.5 183.5 L 783.5 175.5 L 843.5 174.5 L 882.5 184.5 L 904.5 197.5 L 915.5 207.5 L 912.5 309.5 " fill="none" id="make-me-a-hanzi-animation-18" stroke-dasharray="621 1242" stroke-linecap="round"></path>

      <clipPath id="make-me-a-hanzi-clip-19">
      <path d="M 507.5 104.5 Q 485.5 70.5 458.5 39.5 Q 434.5 12.5 449.5 -20.5 Q 453.5 -36.5 474.5 -28.5 Q 519.5 -1.5 524.5 49.5 Q 531.5 77.5 528.5 102.5 Q 524.5 109.5 519.5 111.5 Q 512.5 111.5 507.5 104.5 Z" fill="lightgray"></path>
      </clipPath>
      <path clip-path="url(#make-me-a-hanzi-clip-19)" d="M 517.5 100.5 L 498.5 45.5 L 464.5 -16.5 " fill="none" id="make-me-a-hanzi-animation-19" stroke-dasharray="257 514" stroke-linecap="round"></path>

      <clipPath id="make-me-a-hanzi-clip-20">
      <path d="M 603.5 77.5 Q 621.5 8.5 637.5 -0.5 Q 647.5 -7.5 660.5 5.5 Q 666.5 15.5 666.5 34.5 Q 663.5 62.5 617.5 96.5 Q 610.5 100.5 605.5 92.5 Q 601.5 86.5 603.5 77.5 Z" fill="lightgray"></path>
      </clipPath>
      <path clip-path="url(#make-me-a-hanzi-clip-20)" d="M 615.5 83.5 L 642.5 34.5 L 645.5 14.5 " fill="none" id="make-me-a-hanzi-animation-20" stroke-dasharray="204 408" stroke-linecap="round"></path>

      <clipPath id="make-me-a-hanzi-clip-21">
      <path d="M 718.5 85.5 Q 740.5 16.5 761.5 9.5 Q 771.5 5.5 782.5 17.5 Q 788.5 27.5 785.5 47.5 Q 781.5 74.5 729.5 106.5 Q 722.5 110.5 718.5 100.5 Q 714.5 94.5 718.5 85.5 Z" fill="lightgray"></path>
      </clipPath>
      <path clip-path="url(#make-me-a-hanzi-clip-21)" d="M 729.5 93.5 L 755.5 55.5 L 766.5 26.5 " fill="none" id="make-me-a-hanzi-animation-21" stroke-dasharray="205 410" stroke-linecap="round"></path>

      <clipPath id="make-me-a-hanzi-clip-22">
      <path d="M 830.5 85.5 Q 863.5 46.5 900.5 -8.5 Q 910.5 -27.5 924.5 -33.5 Q 931.5 -34.5 939.5 -27.5 Q 952.5 -17.5 945.5 22.5 Q 942.5 56.5 888.5 86.5 Q 854.5 104.5 835.5 112.5 Q 828.5 118.5 824.5 107.5 Q 823.5 95.5 830.5 85.5 Z" fill="lightgray"></path>
      </clipPath>
      <path clip-path="url(#make-me-a-hanzi-clip-22)" d="M 833.5 102.5 L 909.5 32.5 L 926.5 -20.5 " fill="none" id="make-me-a-hanzi-animation-22" stroke-dasharray="287 574" stroke-linecap="round"></path>

</g>
</svg>
